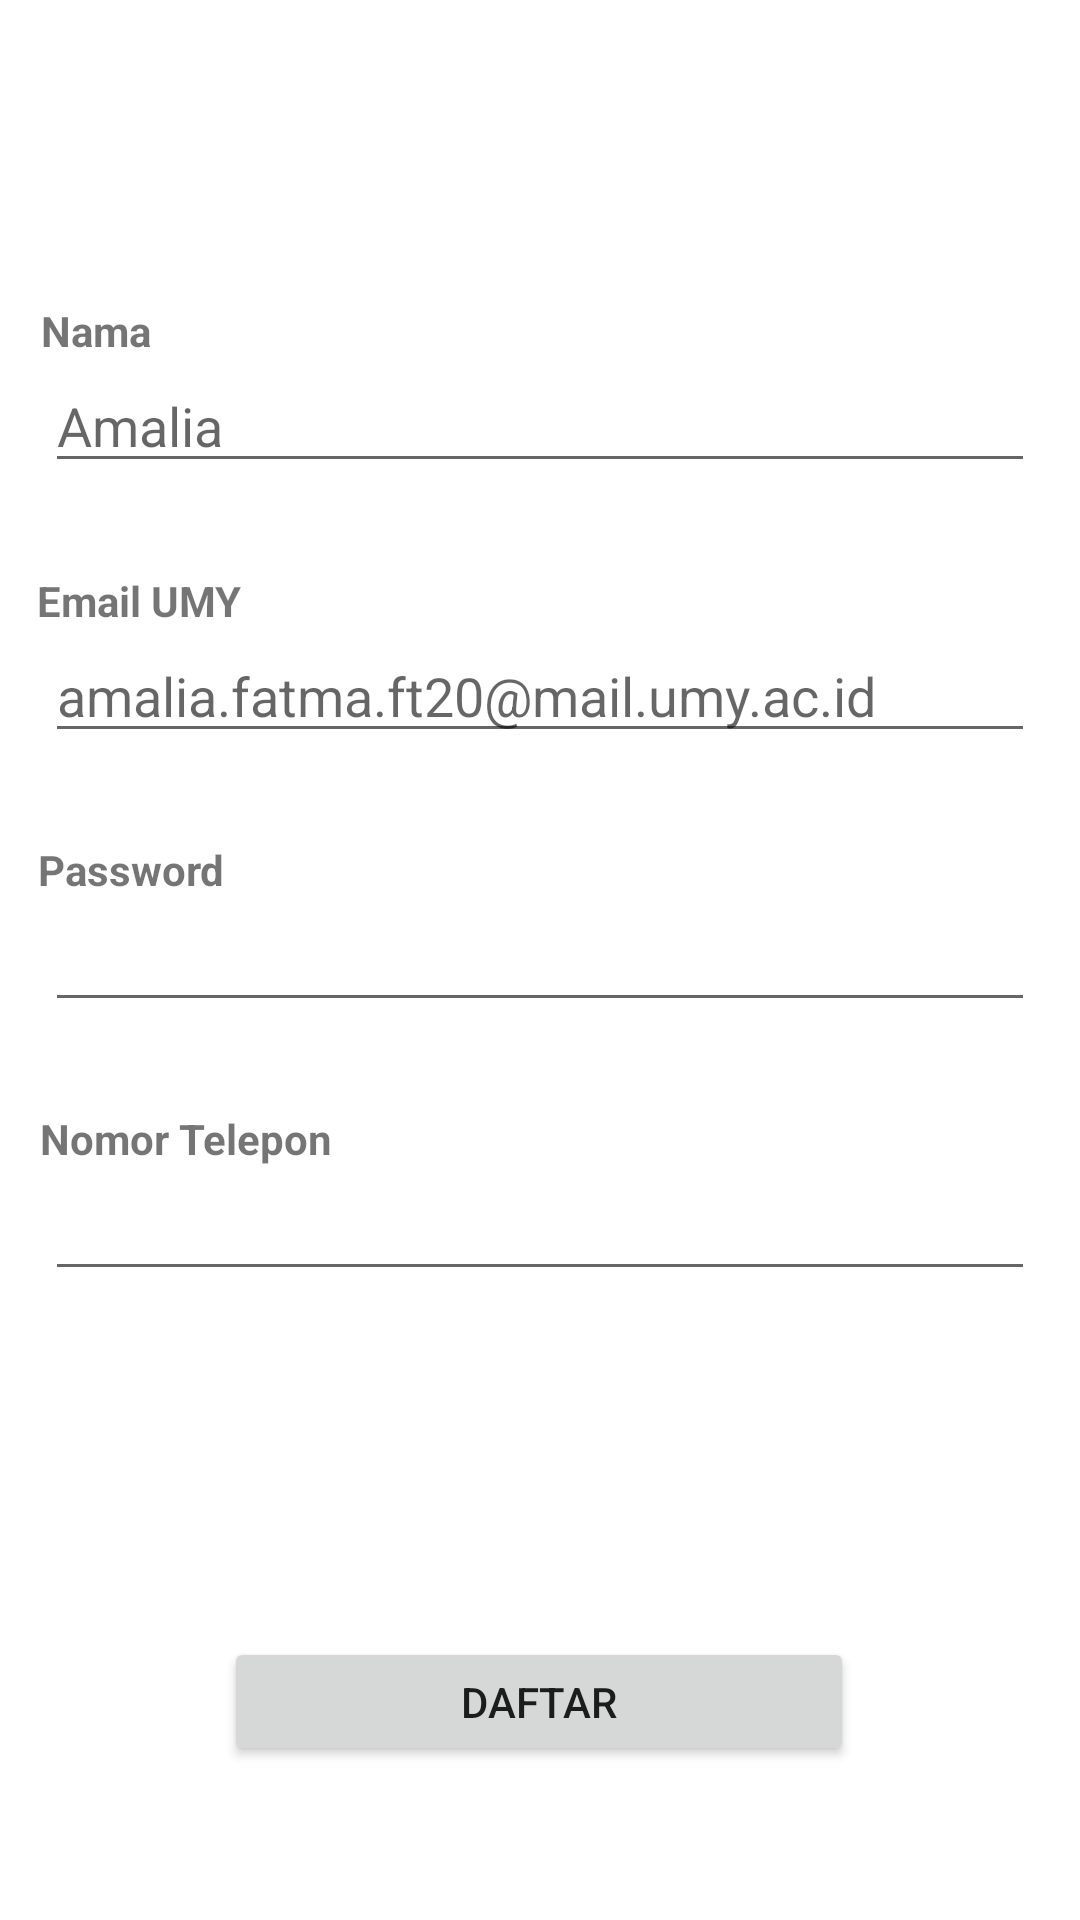

Reconstruct the res/layout file that produces this screen, plus the resources it refers to.
<!-- AndroidManifest.xml: application theme Theme.Delivery1912 -->
<!-- res/layout/activity_signup.xml -->
<?xml version="1.0" encoding="utf-8"?>
<androidx.constraintlayout.widget.ConstraintLayout xmlns:android="http://schemas.android.com/apk/res/android"
    xmlns:app="http://schemas.android.com/apk/res-auto"
    xmlns:tools="http://schemas.android.com/tools"
    android:layout_width="match_parent"
    android:layout_height="match_parent"
    tools:context=".SignupActivity">

    <TextView
        android:id="@+id/textView6"
        android:layout_width="wrap_content"
        android:layout_height="wrap_content"
        android:text="Password"
        android:textStyle="bold"
        app:layout_constraintBottom_toTopOf="@+id/password"
        app:layout_constraintEnd_toEndOf="parent"
        app:layout_constraintHorizontal_bias="0.042"
        app:layout_constraintStart_toStartOf="parent"
        app:layout_constraintTop_toTopOf="parent"
        app:layout_constraintVertical_bias="1.0" />

    <Button
        android:id="@+id/btSignup"
        android:layout_width="210dp"
        android:layout_height="43dp"
        android:text="Daftar"
        app:layout_constraintBottom_toBottomOf="parent"
        app:layout_constraintEnd_toEndOf="parent"
        app:layout_constraintHorizontal_bias="0.497"
        app:layout_constraintStart_toStartOf="parent"
        app:layout_constraintTop_toTopOf="parent"
        app:layout_constraintVertical_bias="0.914" />

    <EditText
        android:id="@+id/password"
        android:layout_width="match_parent"
        android:layout_height="wrap_content"
        android:layout_marginHorizontal="15dp"
        android:ems="10"
        android:inputType="textPassword"
        app:layout_constraintBottom_toBottomOf="parent"
        app:layout_constraintEnd_toEndOf="parent"
        app:layout_constraintHorizontal_bias="1.0"
        app:layout_constraintStart_toStartOf="parent"
        app:layout_constraintTop_toTopOf="parent"
        app:layout_constraintVertical_bias="0.5" />

    <EditText
        android:id="@+id/telepon"
        android:layout_width="match_parent"
        android:layout_height="wrap_content"
        android:layout_marginHorizontal="15dp"
        android:ems="10"
        android:inputType="number"
        app:layout_constraintBottom_toBottomOf="parent"
        app:layout_constraintEnd_toEndOf="parent"
        app:layout_constraintHorizontal_bias="1"
        app:layout_constraintStart_toStartOf="parent"
        app:layout_constraintTop_toTopOf="parent"
        app:layout_constraintVertical_bias="0.65" />

    <EditText
        android:id="@+id/username"
        android:layout_width="match_parent"
        android:layout_height="wrap_content"
        android:layout_marginHorizontal="15dp"
        android:ems="10"
        android:hint="Amalia"
        android:inputType="textPersonName"
        app:layout_constraintBottom_toBottomOf="parent"
        app:layout_constraintEnd_toEndOf="parent"
        app:layout_constraintHorizontal_bias="0.5"
        app:layout_constraintStart_toStartOf="parent"
        app:layout_constraintTop_toTopOf="parent"
        app:layout_constraintVertical_bias="0.2" />

    <EditText
        android:id="@+id/hargaMenu"
        android:layout_width="match_parent"
        android:layout_height="wrap_content"
        android:layout_marginHorizontal="15dp"
        android:ems="10"
        android:hint="amalia.fatma.ft20@mail.umy.ac.id"
        android:inputType="textPersonName"
        app:layout_constraintBottom_toBottomOf="parent"
        app:layout_constraintEnd_toEndOf="parent"
        app:layout_constraintHorizontal_bias="0.551"
        app:layout_constraintStart_toStartOf="parent"
        app:layout_constraintTop_toTopOf="parent"
        app:layout_constraintVertical_bias="0.35" />

    <TextView
        android:id="@+id/textView"
        android:layout_width="wrap_content"
        android:layout_height="wrap_content"
        android:text="Nama"
        android:textStyle="bold"
        app:layout_constraintBottom_toTopOf="@+id/username"
        app:layout_constraintEnd_toEndOf="parent"
        app:layout_constraintHorizontal_bias="0.042"
        app:layout_constraintStart_toStartOf="parent"
        app:layout_constraintTop_toTopOf="parent"
        app:layout_constraintVertical_bias="1.0" />

    <TextView
        android:id="@+id/textView2"
        android:layout_width="wrap_content"
        android:layout_height="wrap_content"
        android:text="Email UMY"
        android:textStyle="bold"
        app:layout_constraintBottom_toTopOf="@+id/hargaMenu"
        app:layout_constraintEnd_toEndOf="parent"
        app:layout_constraintHorizontal_bias="0.042"
        app:layout_constraintStart_toStartOf="parent"
        app:layout_constraintTop_toTopOf="parent"
        app:layout_constraintVertical_bias="1.0" />

    <TextView
        android:id="@+id/textView3"
        android:layout_width="wrap_content"
        android:layout_height="wrap_content"
        android:text="Nomor Telepon"
        android:textStyle="bold"
        app:layout_constraintBottom_toTopOf="@+id/telepon"
        app:layout_constraintEnd_toEndOf="parent"
        app:layout_constraintHorizontal_bias="0.051"
        app:layout_constraintStart_toStartOf="parent"
        app:layout_constraintTop_toTopOf="parent"
        app:layout_constraintVertical_bias="1.0" />

</androidx.constraintlayout.widget.ConstraintLayout>
<!-- resources referenced by this layout -->
<resources>
  <style name="Theme.Delivery1912" parent="Theme.MaterialComponents.DayNight.DarkActionBar">
          
          <item name="colorPrimary">@color/mainGreen</item>
          <item name="colorPrimaryVariant">@color/black</item>
          <item name="colorOnPrimary">@color/white</item>
          
          <item name="colorSecondary">@color/teal_200</item>
          <item name="colorSecondaryVariant">@color/teal_700</item>
          <item name="colorOnSecondary">@color/black</item>
          
          <item name="android:statusBarColor" tools:targetApi="l">?attr/colorPrimaryVariant</item>
          
      </style>
  <color name="mainGreen">#06602A</color>
  <color name="black">#FF000000</color>
  <color name="white">#FFFFFFFF</color>
  <color name="teal_200">#FF03DAC5</color>
  <color name="teal_700">#FF018786</color>
</resources>
